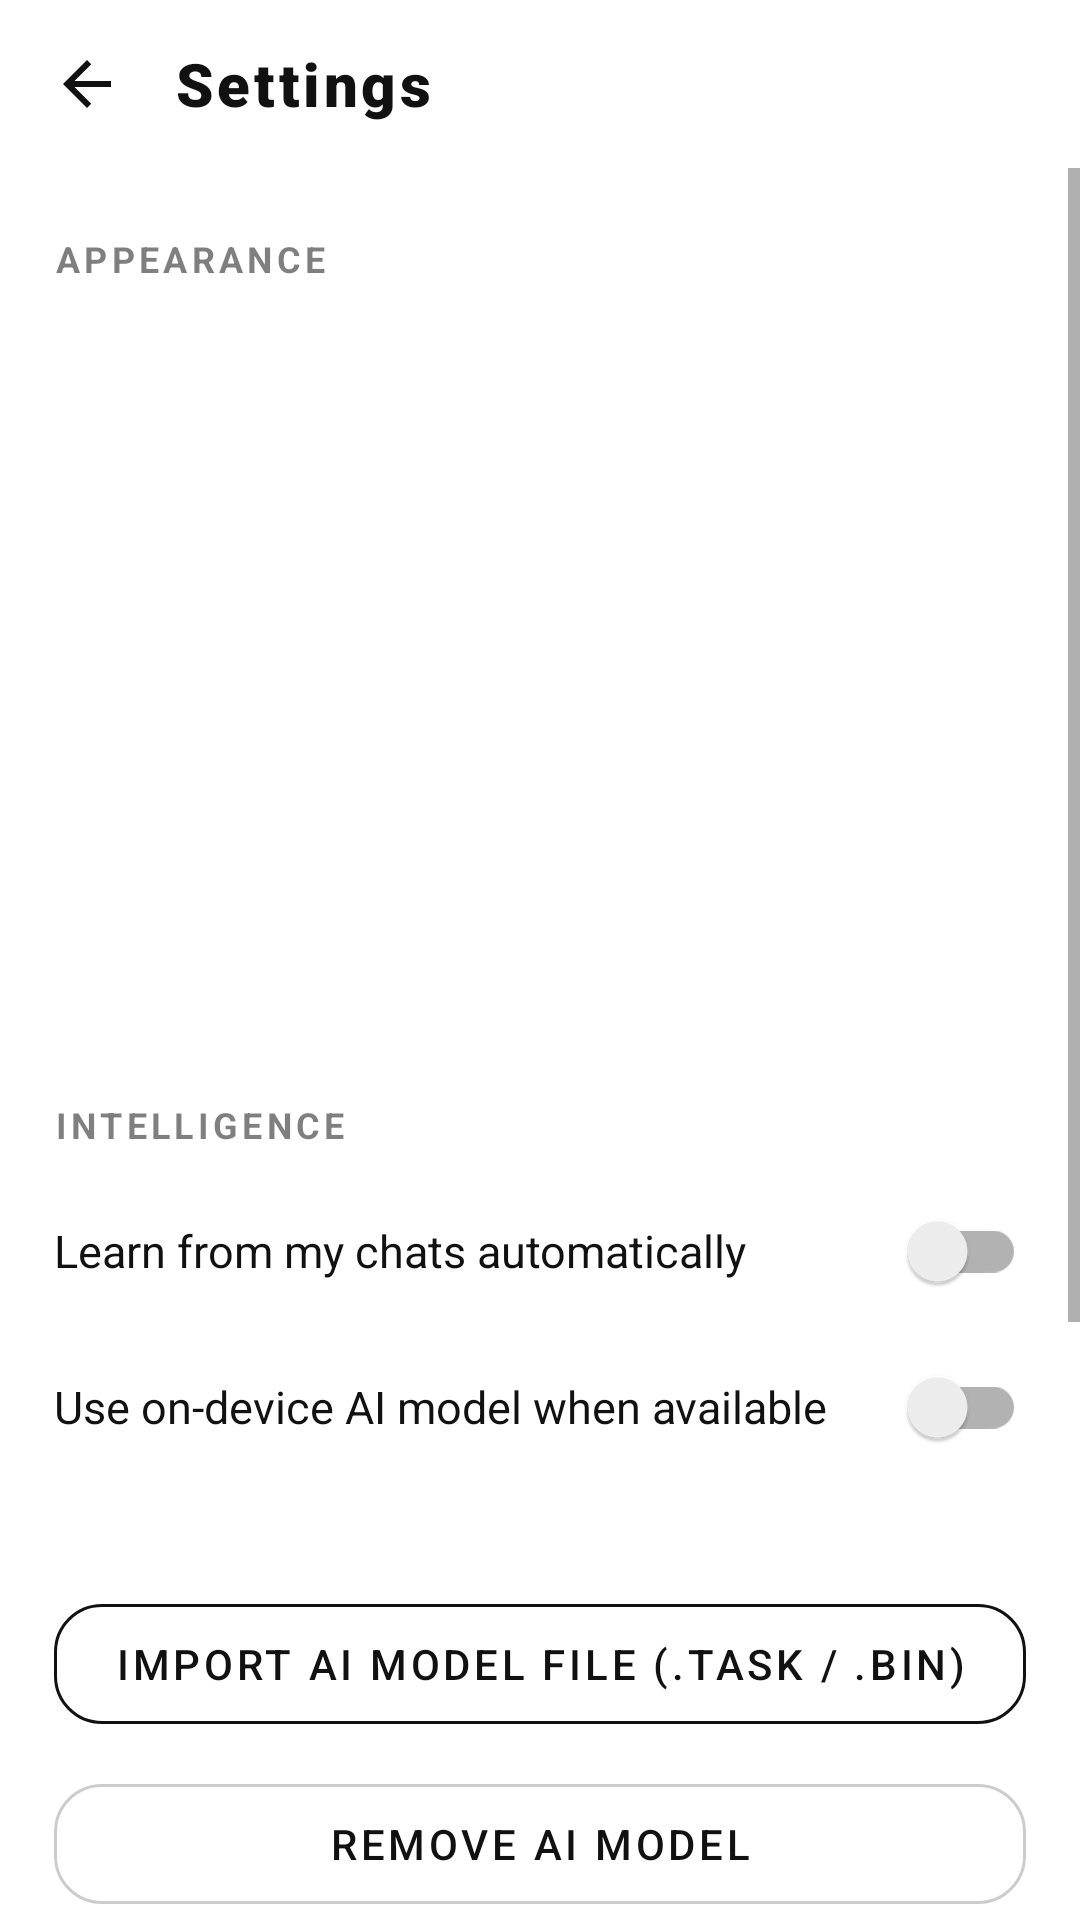

Android layout source for this screen:
<!-- AndroidManifest.xml: application theme Theme.Mnemo -->
<!-- res/layout/activity_settings.xml -->
<?xml version="1.0" encoding="utf-8"?>
<LinearLayout xmlns:android="http://schemas.android.com/apk/res/android"
    xmlns:app="http://schemas.android.com/apk/res-auto"
    android:layout_width="match_parent"
    android:layout_height="match_parent"
    android:background="#FFFFFF"
    android:orientation="vertical">

    <LinearLayout
        android:layout_width="match_parent"
        android:layout_height="56dp"
        android:gravity="center_vertical"
        android:paddingStart="6dp">

        <ImageButton
            android:id="@+id/back"
            android:layout_width="46dp"
            android:layout_height="46dp"
            android:background="?attr/selectableItemBackgroundBorderless"
            android:src="@drawable/ic_back" />

        <TextView
            android:layout_width="wrap_content"
            android:layout_height="wrap_content"
            android:layout_marginStart="6dp"
            android:fontFamily="sans-serif-black"
            android:letterSpacing="0.06"
            android:text="Settings"
            android:textColor="#111111"
            android:textSize="20sp" />
    </LinearLayout>

    <ScrollView
        android:layout_width="match_parent"
        android:layout_height="0dp"
        android:layout_weight="1">

        <LinearLayout
            android:layout_width="match_parent"
            android:layout_height="wrap_content"
            android:orientation="vertical"
            android:paddingStart="18dp"
            android:paddingEnd="18dp"
            android:paddingBottom="30dp">

            <TextView style="@style/Section" android:text="APPEARANCE" />
            <TextView style="@style/SheetText" android:layout_marginStart="0dp" android:text="Accent colour" />
            <LinearLayout android:id="@+id/swatches" android:layout_width="match_parent" android:layout_height="wrap_content" android:layout_marginTop="10dp" android:orientation="horizontal" />

            <TextView style="@style/Section" android:text="INTELLIGENCE" />
            <LinearLayout style="@style/SheetRow" android:paddingStart="0dp" android:paddingEnd="0dp">
                <TextView style="@style/SheetText" android:layout_marginStart="0dp" android:text="Learn from my chats automatically" />
                <androidx.appcompat.widget.SwitchCompat android:id="@+id/swLearn" android:layout_width="wrap_content" android:layout_height="wrap_content" />
            </LinearLayout>
            <LinearLayout style="@style/SheetRow" android:paddingStart="0dp" android:paddingEnd="0dp">
                <TextView style="@style/SheetText" android:layout_marginStart="0dp" android:text="Use on-device AI model when available" />
                <androidx.appcompat.widget.SwitchCompat android:id="@+id/swLlm" android:layout_width="wrap_content" android:layout_height="wrap_content" />
            </LinearLayout>
            <TextView
                android:id="@+id/llmStatus"
                android:layout_width="wrap_content"
                android:layout_height="wrap_content"
                android:layout_marginTop="6dp"
                android:textColor="#80000000"
                android:textSize="13sp" />

            <com.google.android.material.button.MaterialButton
                android:id="@+id/btnModel"
                style="@style/Widget.MaterialComponents.Button.OutlinedButton"
                android:layout_width="match_parent"
                android:layout_height="52dp"
                android:layout_marginTop="10dp"
                android:text="Import AI model file (.task / .bin)"
                android:textColor="#111111"
                app:cornerRadius="16dp"
                app:strokeColor="#111111" />

            <com.google.android.material.button.MaterialButton
                android:id="@+id/btnRemoveModel"
                style="@style/Widget.MaterialComponents.Button.OutlinedButton"
                android:layout_width="match_parent"
                android:layout_height="52dp"
                android:layout_marginTop="8dp"
                android:text="Remove AI model"
                android:textColor="#111111"
                app:cornerRadius="16dp"
                app:strokeColor="#33000000" />

            <TextView style="@style/Section" android:text="YOUR DATA" />
            <TextView
                android:id="@+id/stats"
                android:layout_width="wrap_content"
                android:layout_height="wrap_content"
                android:lineSpacingMultiplier="1.3"
                android:textColor="#111111"
                android:textSize="14sp" />

            <com.google.android.material.button.MaterialButton
                android:id="@+id/btnBackup"
                style="@style/Widget.MaterialComponents.Button.OutlinedButton"
                android:layout_width="match_parent"
                android:layout_height="52dp"
                android:layout_marginTop="10dp"
                android:text="Export backup (JSON)"
                android:textColor="#111111"
                app:cornerRadius="16dp"
                app:strokeColor="#111111" />

            <com.google.android.material.button.MaterialButton
                android:id="@+id/btnClear"
                style="@style/Widget.MaterialComponents.Button.OutlinedButton"
                android:layout_width="match_parent"
                android:layout_height="52dp"
                android:layout_marginTop="8dp"
                android:text="Erase everything"
                android:textColor="#111111"
                app:cornerRadius="16dp"
                app:strokeColor="#33000000" />

            <TextView style="@style/Section" android:text="ABOUT" />
            <TextView
                android:layout_width="wrap_content"
                android:layout_height="wrap_content"
                android:lineSpacingMultiplier="1.3"
                android:text="Mnemo 1.0\nEverything is stored on this phone. Nothing leaves it unless you turn on web search."
                android:textColor="#99000000"
                android:textSize="13sp" />
        </LinearLayout>
    </ScrollView>
</LinearLayout>
<!-- resources referenced by this layout -->
<resources>
  <!-- drawable ic_back (drawable) -->
  <?xml version="1.0" encoding="utf-8"?>
  <vector xmlns:android="http://schemas.android.com/apk/res/android"
      android:width="24dp" android:height="24dp" android:viewportWidth="24" android:viewportHeight="24">
      <path android:fillColor="#111111" android:pathData="M20,11H7.83l5.59,-5.59L12,4l-8,8 8,8 1.41,-1.41L7.83,13H20v-2z"/>
  </vector>
  <style name="Section">
          <item name="android:layout_width">wrap_content</item>
          <item name="android:layout_height">wrap_content</item>
          <item name="android:layout_marginTop">22dp</item>
          <item name="android:layout_marginBottom">8dp</item>
          <item name="android:letterSpacing">0.12</item>
          <item name="android:textColor">#80000000</item>
          <item name="android:textSize">12sp</item>
          <item name="android:textStyle">bold</item>
      </style>
  <style name="SheetRow">
          <item name="android:layout_width">match_parent</item>
          <item name="android:layout_height">52dp</item>
          <item name="android:gravity">center_vertical</item>
          <item name="android:orientation">horizontal</item>
          <item name="android:paddingStart">10dp</item>
          <item name="android:paddingEnd">10dp</item>
          <item name="android:background">?attr/selectableItemBackground</item>
      </style>
  <style name="SheetText">
          <item name="android:layout_width">0dp</item>
          <item name="android:layout_height">wrap_content</item>
          <item name="android:layout_weight">1</item>
          <item name="android:layout_marginStart">14dp</item>
          <item name="android:textColor">#111111</item>
          <item name="android:textSize">15sp</item>
      </style>
  <style name="Theme.Mnemo" parent="Theme.MaterialComponents.Light.NoActionBar">
          <item name="colorPrimary">#111111</item>
          <item name="colorPrimaryVariant">#000000</item>
          <item name="colorOnPrimary">#FFFFFF</item>
          <item name="colorSecondary">#7C4DFF</item>
          <item name="android:windowBackground">#FFFFFF</item>
          <item name="android:textColorPrimary">#111111</item>
          <item name="android:statusBarColor">#FFFFFF</item>
          <item name="android:navigationBarColor">#FFFFFF</item>
          <item name="android:windowLightStatusBar">true</item>
      </style>
</resources>
